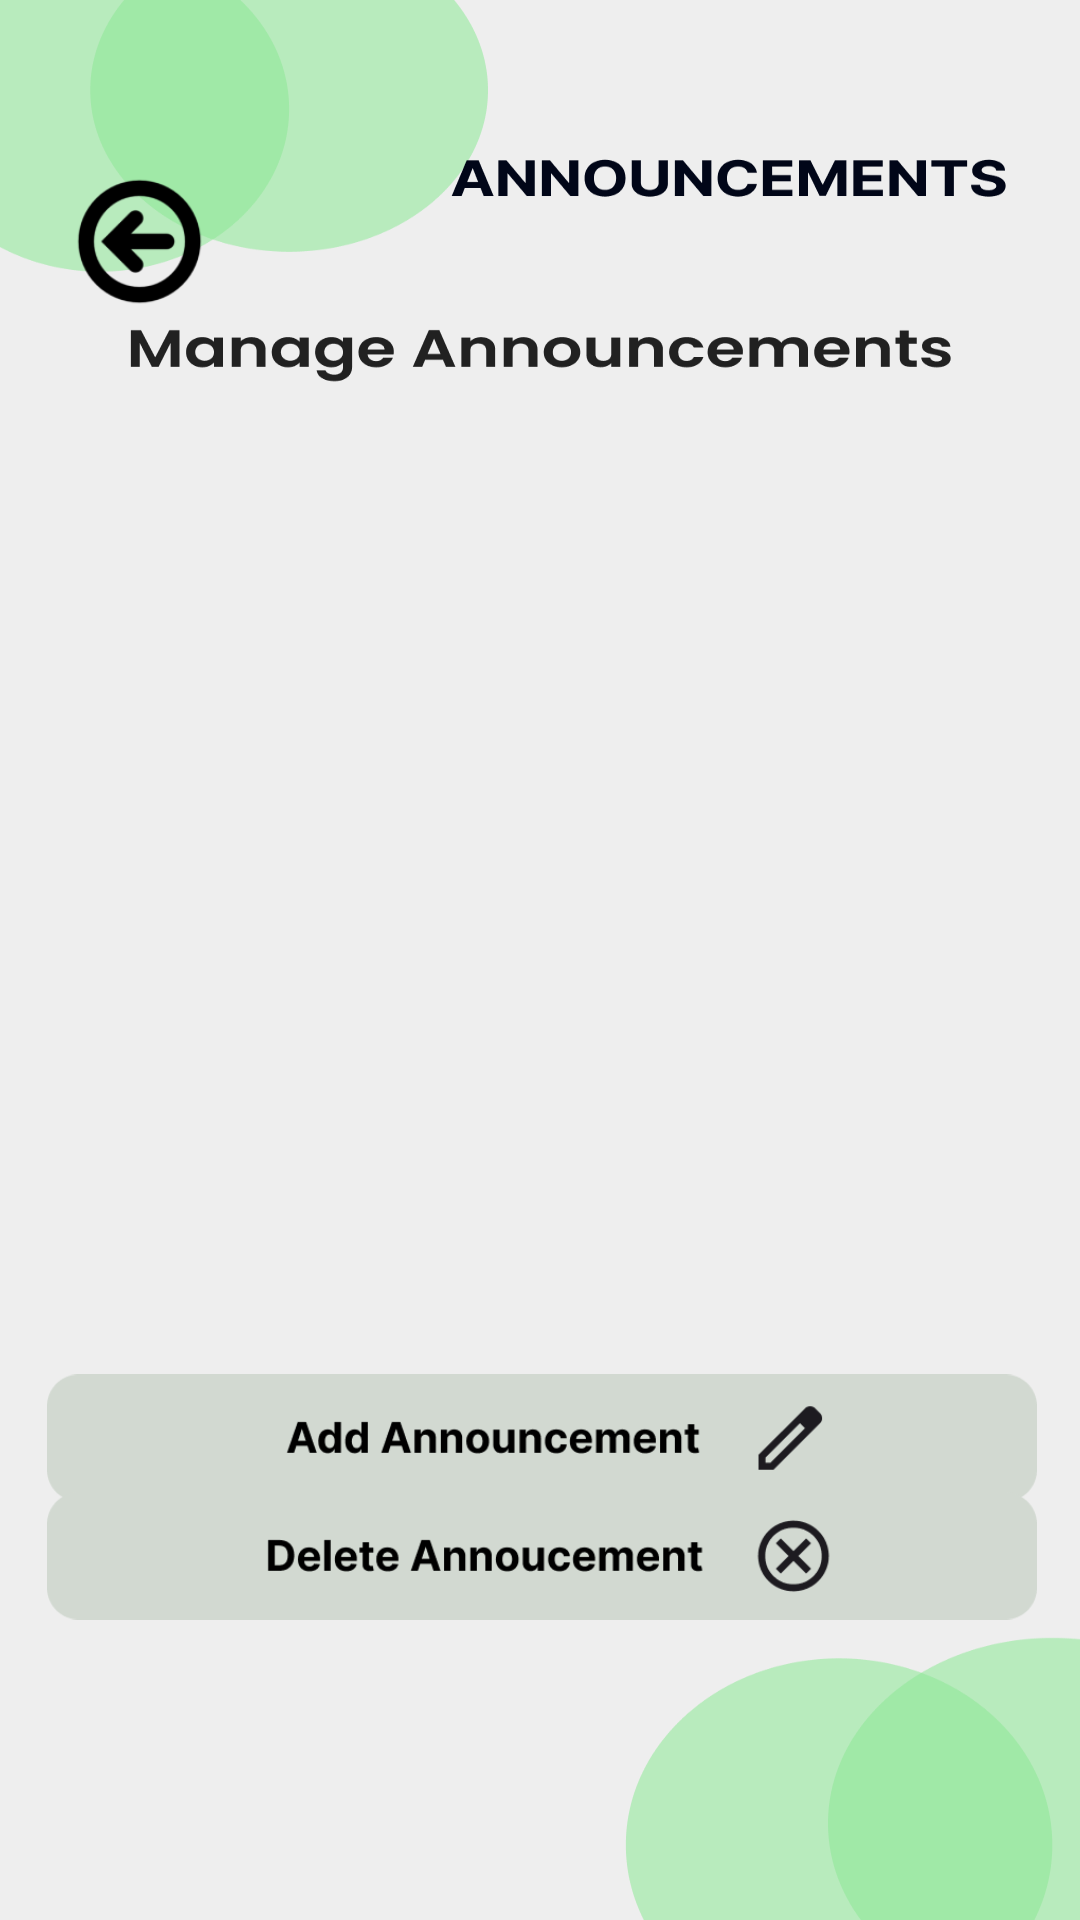

The Android layout XML behind this screen, and the referenced resources:
<!-- AndroidManifest.xml: application theme Theme.ECollect -->
<!-- res/layout/activity_manage_announcement.xml -->
<?xml version="1.0" encoding="utf-8"?>
<androidx.constraintlayout.widget.ConstraintLayout xmlns:android="http://schemas.android.com/apk/res/android"
    xmlns:app="http://schemas.android.com/apk/res-auto"
    xmlns:tools="http://schemas.android.com/tools"
    android:id="@+id/activity_manage_announcement"
    android:layout_width="match_parent"
    android:layout_height="match_parent"
    android:background="@drawable/announce_manage_panel"
    android:contentDescription="@string/announce_manage"
    tools:context=".AnnouncementPanel"
    tools:layout_editor_absoluteX="2dp"
    tools:layout_editor_absoluteY="15dp">

    
    <ScrollView
        android:id="@+id/announceScrollView"
        android:layout_width="335dp"
        android:layout_height="380dp"
        android:layout_marginStart="28dp"
        android:layout_marginTop="30dp"
        android:fillViewport="true"
        app:layout_constraintBottom_toBottomOf="@+id/announceAddBtn"
        app:layout_constraintEnd_toEndOf="parent"
        app:layout_constraintHorizontal_bias="0.033"
        app:layout_constraintStart_toStartOf="parent"
        app:layout_constraintTop_toTopOf="parent"
        app:layout_constraintVertical_bias="0.672">

        <LinearLayout
            android:id="@+id/announceLayoutList"
            android:layout_width="match_parent"
            android:layout_height="wrap_content"
            android:orientation="vertical"
            android:scrollbars="vertical"
            app:layout_constraintBottom_toTopOf="@+id/announceScrollView"
            app:layout_constraintTop_toBottomOf="@+id/announceScrollView">
        </LinearLayout>
    </ScrollView>

    
    <ImageButton
        android:id="@+id/announceBackBtn"
        android:layout_width="65dp"
        android:layout_height="65dp"
        android:layout_marginTop="48dp"
        android:background="@null"
        android:contentDescription="@string/announce_back_btn"
        android:scaleType="fitCenter"
        android:src="@drawable/announce_back_button"
        app:layout_constraintEnd_toEndOf="parent"
        app:layout_constraintHorizontal_bias="0.048"
        app:layout_constraintStart_toStartOf="parent"
        app:layout_constraintTop_toTopOf="parent"
        app:tint="#000000" />

    
    <ImageButton
        android:id="@+id/announceAddBtn"
        android:layout_width="330dp"
        android:layout_height="50dp"
        android:layout_marginTop="30dp"
        android:background="@null"
        android:contentDescription="@string/announce_add_btn"
        android:scaleType="fitCenter"
        android:src="@drawable/announce_add_button"
        app:layout_constraintBottom_toBottomOf="parent"
        app:layout_constraintEnd_toEndOf="parent"
        app:layout_constraintHorizontal_bias="0.523"
        app:layout_constraintStart_toStartOf="parent"
        app:layout_constraintTop_toTopOf="parent"
        app:layout_constraintVertical_bias="0.758" />

    
    <ImageButton
        android:id="@+id/announceDeleteBtn"
        android:layout_width="330dp"
        android:layout_height="50dp"
        android:layout_marginTop="30dp"
        android:background="@null"
        android:contentDescription="@string/announce_dlt_btn"
        android:scaleType="fitCenter"
        android:src="@drawable/announce_delete_button"
        app:layout_constraintBottom_toBottomOf="parent"
        app:layout_constraintEnd_toEndOf="parent"
        app:layout_constraintHorizontal_bias="0.523"
        app:layout_constraintStart_toStartOf="parent"
        app:layout_constraintTop_toTopOf="parent"
        app:layout_constraintVertical_bias="0.828" />

</androidx.constraintlayout.widget.ConstraintLayout>
<!-- resources referenced by this layout -->
<resources>
  <!-- drawable announce_add_button: png bitmap (drawable, 6527 bytes) -->
  <!-- drawable announce_back_button: png bitmap (drawable, 6688 bytes) -->
  <!-- drawable announce_delete_button: png bitmap (drawable, 8498 bytes) -->
  <!-- drawable announce_manage_panel: png bitmap (drawable, 40147 bytes) -->
  <string name="announce_add_btn">Add Announcement</string>
  <string name="announce_back_btn">Back</string>
  <string name="announce_dlt_btn">Delete Announcement</string>
  <string name="announce_manage">Manage Announcements</string>
  <style name="Theme.ECollect" parent="Base.Theme.ECollect" />
  <style name="Base.Theme.ECollect" parent="Theme.Material3.DayNight.NoActionBar">
          
          
      </style>
</resources>
